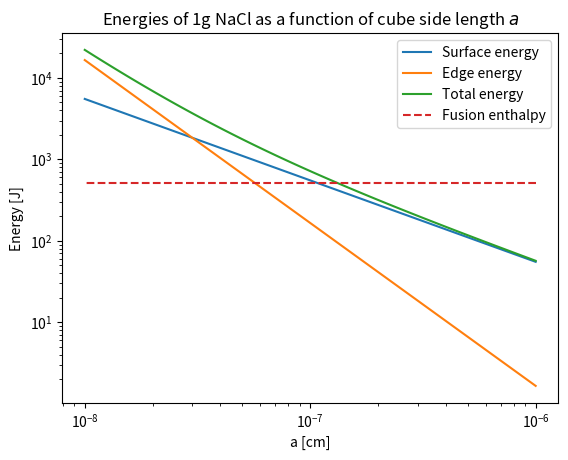
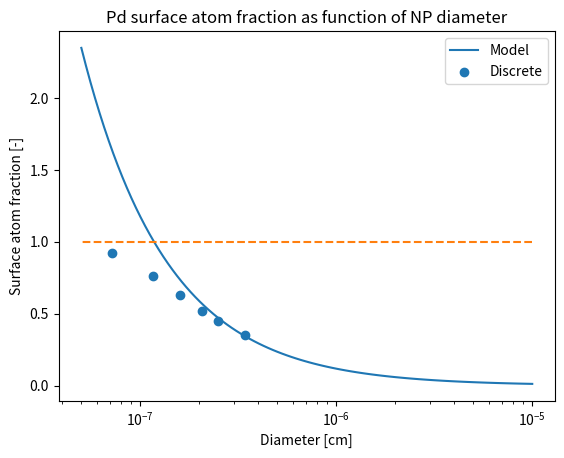

Write Python code to recreate these figures, in order.
%matplotlib inline
import numpy as np
from matplotlib import pyplot as plt

SURFACE_ENERGY_DENSITY_NACL = 2e-5 # [J cm^-2]
DENSITY_NACL = 2.17 # [g cm^-3]

def calc_NaCl_cube_count(a: float) -> float:
    single_cube_volume = a ** 3
    total_volume = 1 / DENSITY_NACL

    num_cubes = total_volume / single_cube_volume
    return num_cubes

def calc_NaCl_surface_energy(a: float) -> float:
    num_cubes = calc_NaCl_cube_count(a)

    single_cube_surface_area = 6 * a ** 2
    
    total_surface_area = num_cubes * single_cube_surface_area

    total_energy = total_surface_area * SURFACE_ENERGY_DENSITY_NACL
    return total_energy

EDGE_ENERGY_DENSITY_NACL = 3e-13 # [J cm^-1]

def calc_NaCl_edge_energy(a: float) -> float:
    num_cubes = calc_NaCl_cube_count(a)

    single_cube_edge_length = 12 * a

    total_edge_length = num_cubes * single_cube_edge_length

    total_energy = total_edge_length * EDGE_ENERGY_DENSITY_NACL
    return total_energy

FUSION_ENTHALPY_NACL = 0.52e3 # [J g^-1], taken from https://en.wikipedia.org/wiki/Sodium_chloride_(data_page)

plt.figure()
plt.title("Energies of 1g NaCl as a function of cube side length $a$")
plt.xlabel("a [cm]")
plt.ylabel("Energy [J]")

a = np.logspace(-6, -8, 100)
E_surf = calc_NaCl_surface_energy(a)
E_edge = calc_NaCl_edge_energy(a)

plt.loglog(a, E_surf, label="Surface energy")
plt.loglog(a, E_edge, label="Edge energy")
plt.loglog(a, E_surf + E_edge, label="Total energy")
plt.loglog(a, [FUSION_ENTHALPY_NACL] * a.size, label="Fusion enthalpy", linestyle="--")

plt.legend()
plt.show()

RADIUS_PD = 1.37e-8     # [cm]
DENSITY_PD = 12         # [g cm^-3]
MOLAR_MASS_PD = 106.4   # [g mol^-1]
MOL = 6.022e23          # [mol^-1]

AREA_PD = 4 * RADIUS_PD ** 2
VOLUME_PD = 4 / 3 * np.pi * RADIUS_PD ** 3

def sphere_surface_area(d: float) -> float:
    return 4* np.pi * (d / 2) ** 2

def sphere_volume(d: float) -> float:
    return 4 / 3 * np.pi * (d / 2) ** 3

def surface_atom_fraction(d: float) -> float:
    volume = sphere_volume(d)
    area = sphere_surface_area(d)

    num_surface_Pd = area / AREA_PD
    num_Pd = volume * DENSITY_PD / MOLAR_MASS_PD * MOL

    return num_surface_Pd / num_Pd

def surface_atom_fraction_exact() -> tuple[list[float], list[float]]:
    num_atoms = [13, 55, 147, 309, 561, 1415]
    surface_atom_fractions = [0.92, 0.76, 0.63, 0.52, 0.45, 0.35]

    # atom count -> diameter
    volumes = [i / DENSITY_PD * MOLAR_MASS_PD / MOL for i in num_atoms]
    diameters = [2 * (i * 3 / 4 / np.pi) ** (1/3) for i in volumes]

    return diameters, surface_atom_fractions

plt.figure()
plt.title("Pd surface atom fraction as function of NP diameter")
plt.xlabel("Diameter [cm]")
plt.ylabel("Surface atom fraction [-]")
plt.xscale("log")

d = np.logspace(-5, -7.3, 100)
plt.plot(d, surface_atom_fraction(d), label="Model")

# Add line at y=1, which is the highest possible fraction of surface atoms
plt.plot(d, [1]*d.size, linestyle="--")

plt.scatter(*surface_atom_fraction_exact(), label="Discrete")

plt.legend()
plt.show()